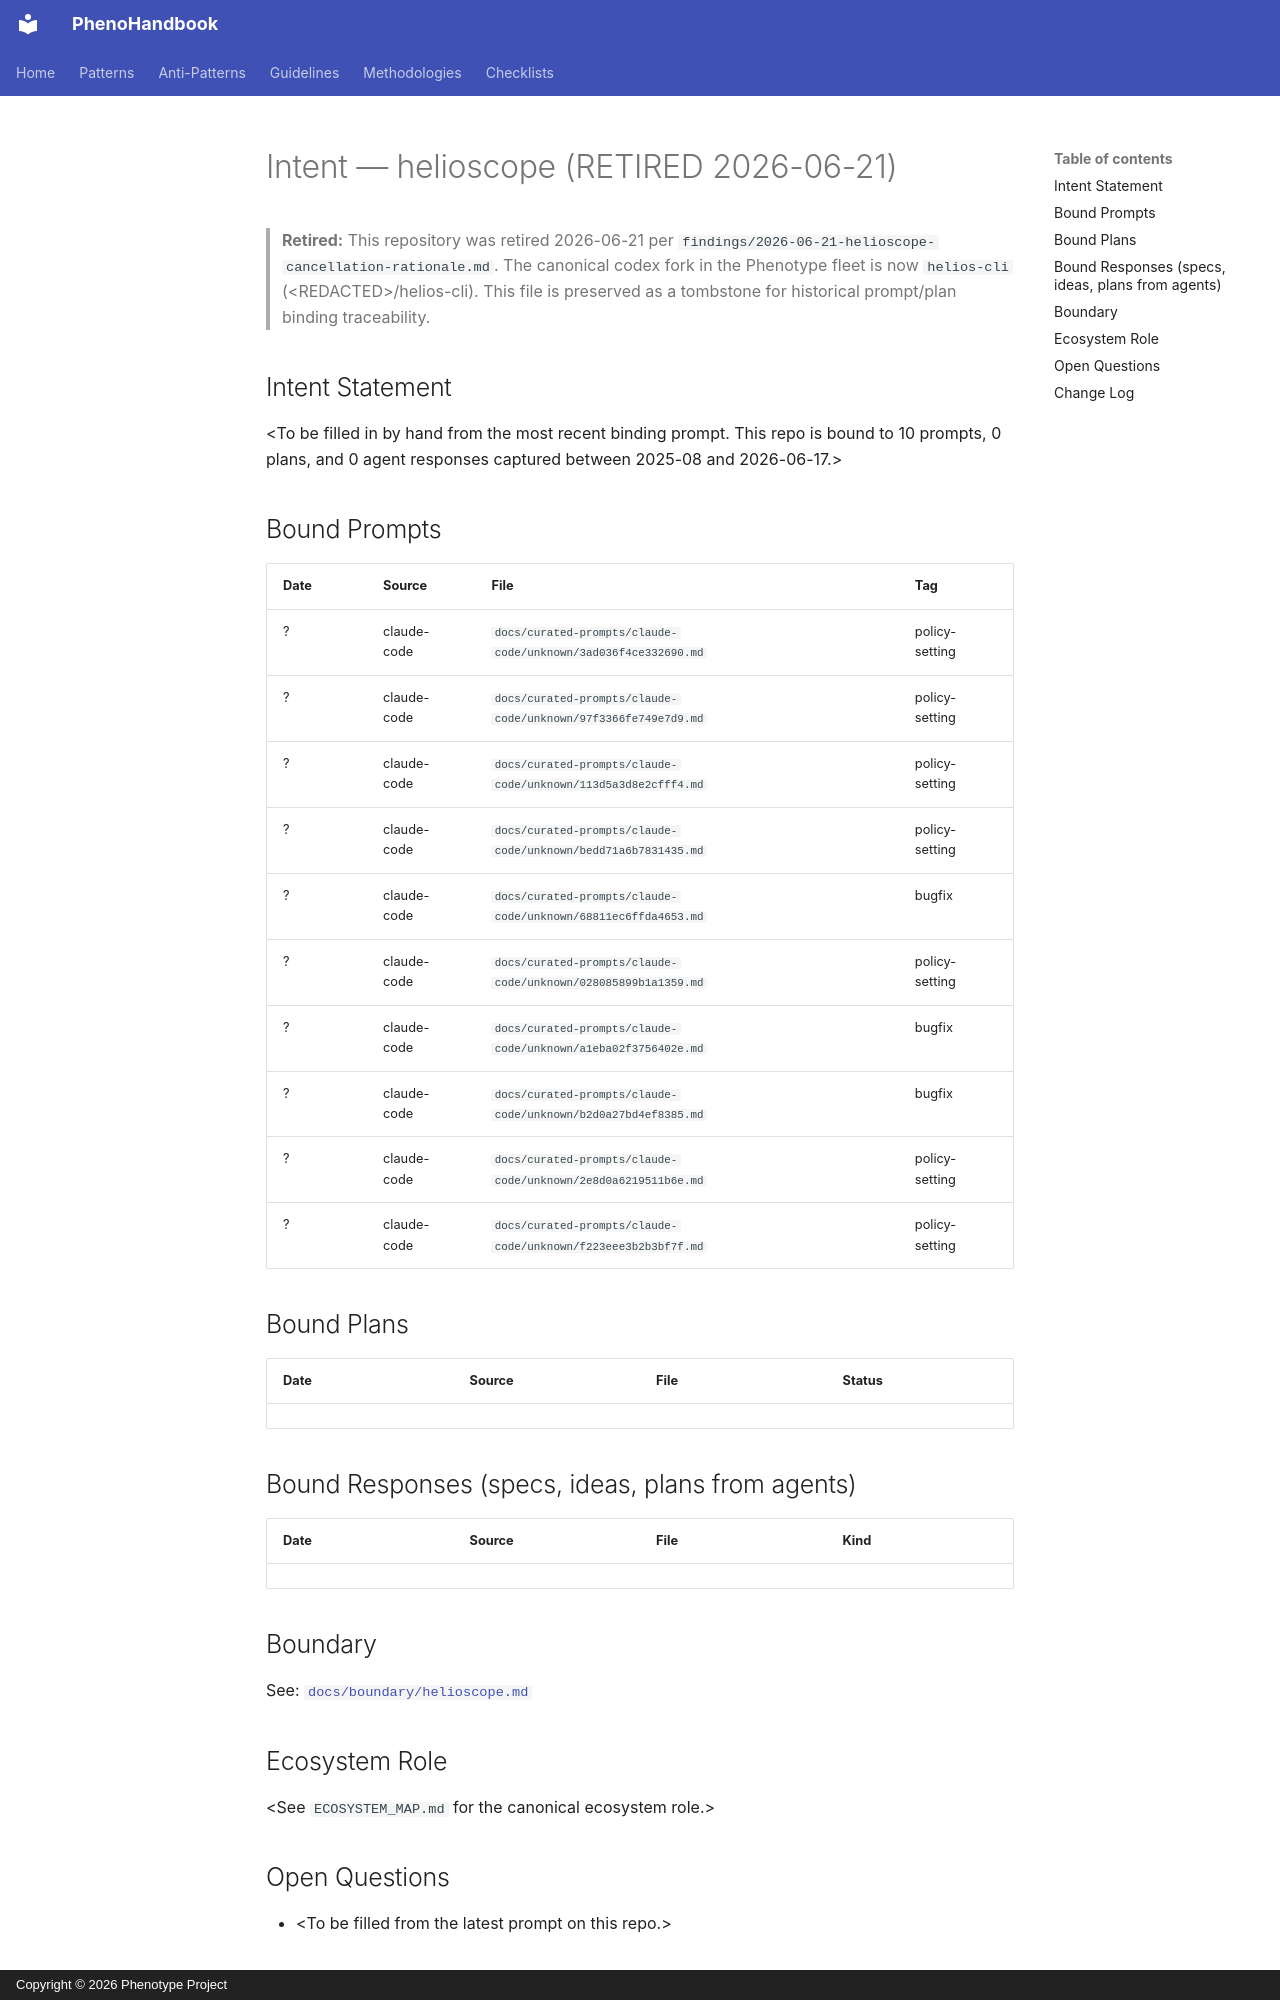

repository: KooshaPari/PhenoShared · page: intent/helioscope/index.html · generator: mkdocs · copyright: Copyright © 2026 Phenotype Project

---
repo: "helioscope"
aliases: []
role: codex-fork
status: retired
retired_on: 2026-06-21
superseded_by: helios-cli
last_verified: 2026-06-21
bound_prompts: 10
bound_plans: 0
bound_responses: 0
device: macbook
---

# Intent — helioscope (RETIRED 2026-06-21)

> **Retired:** This repository was retired 2026-06-21 per
> `findings/2026-06-21-helioscope-cancellation-rationale.md`. The
> canonical codex fork in the Phenotype fleet is now
> `helios-cli` (&lt;REDACTED&gt;/helios-cli). This file is preserved as a
> tombstone for historical prompt/plan binding traceability.

## Intent Statement

&lt;To be filled in by hand from the most recent binding prompt. This repo is bound to 10 prompts, 0 plans, and 0 agent responses captured between 2025-08 and 2026-06-17.>

## Bound Prompts

| Date | Source | File | Tag |
| ---- | ------ | ---- | --- |
| ? | claude-code | `docs/curated-prompts/claude-code/unknown/3ad036f4ce332690.md` | policy-setting |
| ? | claude-code | `docs/curated-prompts/claude-code/unknown/97f3366fe749e7d9.md` | policy-setting |
| ? | claude-code | `docs/curated-prompts/claude-code/unknown/113d5a3d8e2cfff4.md` | policy-setting |
| ? | claude-code | `docs/curated-prompts/claude-code/unknown/bedd71a6b7831435.md` | policy-setting |
| ? | claude-code | `docs/curated-prompts/claude-code/unknown/68811ec6ffda4653.md` | bugfix |
| ? | claude-code | `docs/curated-prompts/claude-code/unknown/028085899b1a1359.md` | policy-setting |
| ? | claude-code | `docs/curated-prompts/claude-code/unknown/a1eba02f3756402e.md` | bugfix |
| ? | claude-code | `docs/curated-prompts/claude-code/unknown/b2d0a27bd4ef8385.md` | bugfix |
| ? | claude-code | `docs/curated-prompts/claude-code/unknown/2e8d0a6219511b6e.md` | policy-setting |
| ? | claude-code | `docs/curated-prompts/claude-code/unknown/f223eee3b2b3bf7f.md` | policy-setting |

## Bound Plans

| Date | Source | File | Status |
| ---- | ------ | ---- | ------ |

## Bound Responses (specs, ideas, plans from agents)

| Date | Source | File | Kind |
| ---- | ------ | ---- | ---- |

## Boundary

See: [`docs/boundary/helioscope.md`](../boundary/helioscope.md)

## Ecosystem Role

&lt;See `ECOSYSTEM_MAP.md` for the canonical ecosystem role.>
